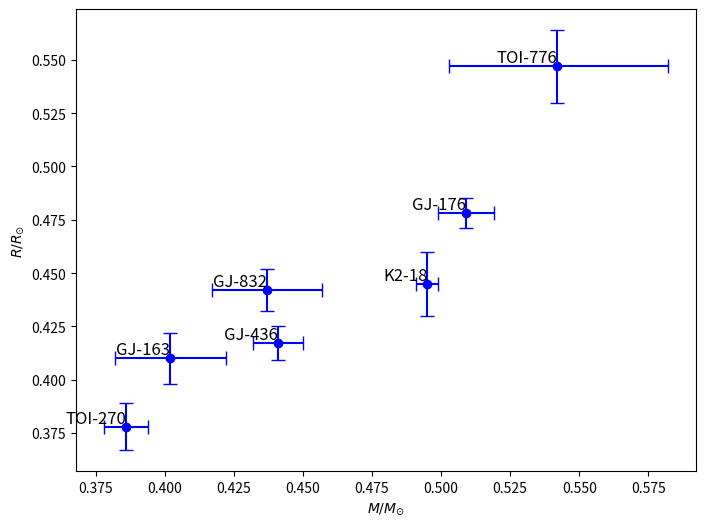

Write the Python code that produced this figure.
import matplotlib.pyplot as plt
import numpy as np
import os
def plot_MR_diagram(data, output_dir, filename):
    """
  
    Parameters:
    output_dir: Directory where the plot image will be saved (default is the current directory).
    """
    
    stars = []
    mass = []
    radius = []
    mass_errors_pos = []
    mass_errors_neg = []
    radius_errors_high = []
    radius_errors_low = []
    for star, t_eff, delta_plus_Teff, delta_negative_Teff, log_10_luminosity, delta_plus_L, delta_negative_L in data:
        stars.append(star)
        mass.append(t_eff)
        radius.append(log_10_luminosity)
        mass_errors_pos.append(delta_plus_Teff)
        mass_errors_neg.append(delta_negative_Teff)
        radius_errors_high.append(delta_plus_L)
        radius_errors_low.append(delta_negative_L)
    # Convert to numpy arrays for easier manipulation
    mass = np.array(mass)
    radius = np.array(radius)
    mass_errors_pos = np.array(mass_errors_pos)
    mass_errors_neg = np.array(mass_errors_neg)
    radius_errors_high = np.array(radius_errors_high)
    radius_errors_low = np.array(radius_errors_low)
    # Plotting the HR diagram
    plt.figure(figsize=(8, 6))
    plt.errorbar(mass, radius, 
                 xerr=[mass_errors_neg, mass_errors_pos], 
                 yerr=[radius_errors_low, radius_errors_high], 
                 fmt='o', label="Stars", color='blue', capsize=5)
    
    plt.xlabel(r"$M/M_{\odot}$")  # Updated label with raw string
    plt.ylabel(r"$R/R_{\odot}$")  # Updated label with raw string
    # Annotate stars with names
    for i, star in enumerate(stars):
        plt.text(mass[i], radius[i], star, fontsize=12, ha='right', va='bottom')
    
    # Create output directory if it doesn't exist
    if not os.path.exists(output_dir):
        os.makedirs(output_dir)
    # Save the plot as an image file
    output_path = os.path.join(output_dir, filename)
    plt.savefig(output_path, bbox_inches="tight", dpi=300)
    # Show the plot
    plt.show()
    print(f"Plot saved to: {output_path}")
# Example input
# (Star, mass, mass_pos, mass_neg, radius, radius_pos, radius_neg)
data = [
    ("K2-18", 0.495, 0.004, 0.004, 0.445, 0.015, 0.015),
    ("TOI-270", 0.386, 0.008, 0.008, 0.378, 0.011, 0.011),
    ("TOI-776", 0.542, 0.04, 0.039, 0.547, 0.017, 0.017),
    ("GJ-176", 0.509, 0.01, 0.01, 0.478, 0.007, 0.007),
    ("GJ-436", 0.441, 0.009, 0.009 , 0.417, 0.008, 0.008),
    ("GJ-163", 0.402, 0.02, 0.02, 0.410, 0.012, 0.012),
    ("GJ-832", 0.437, 0.02, 0.02, 0.442, 0.01, 0.01),
]
# Specify directory and filename where the plot will be saved
output_dir = "plot/MR/"
filename = "Stellar_proxies_MR.png"
plot_MR_diagram(data, output_dir, filename)
